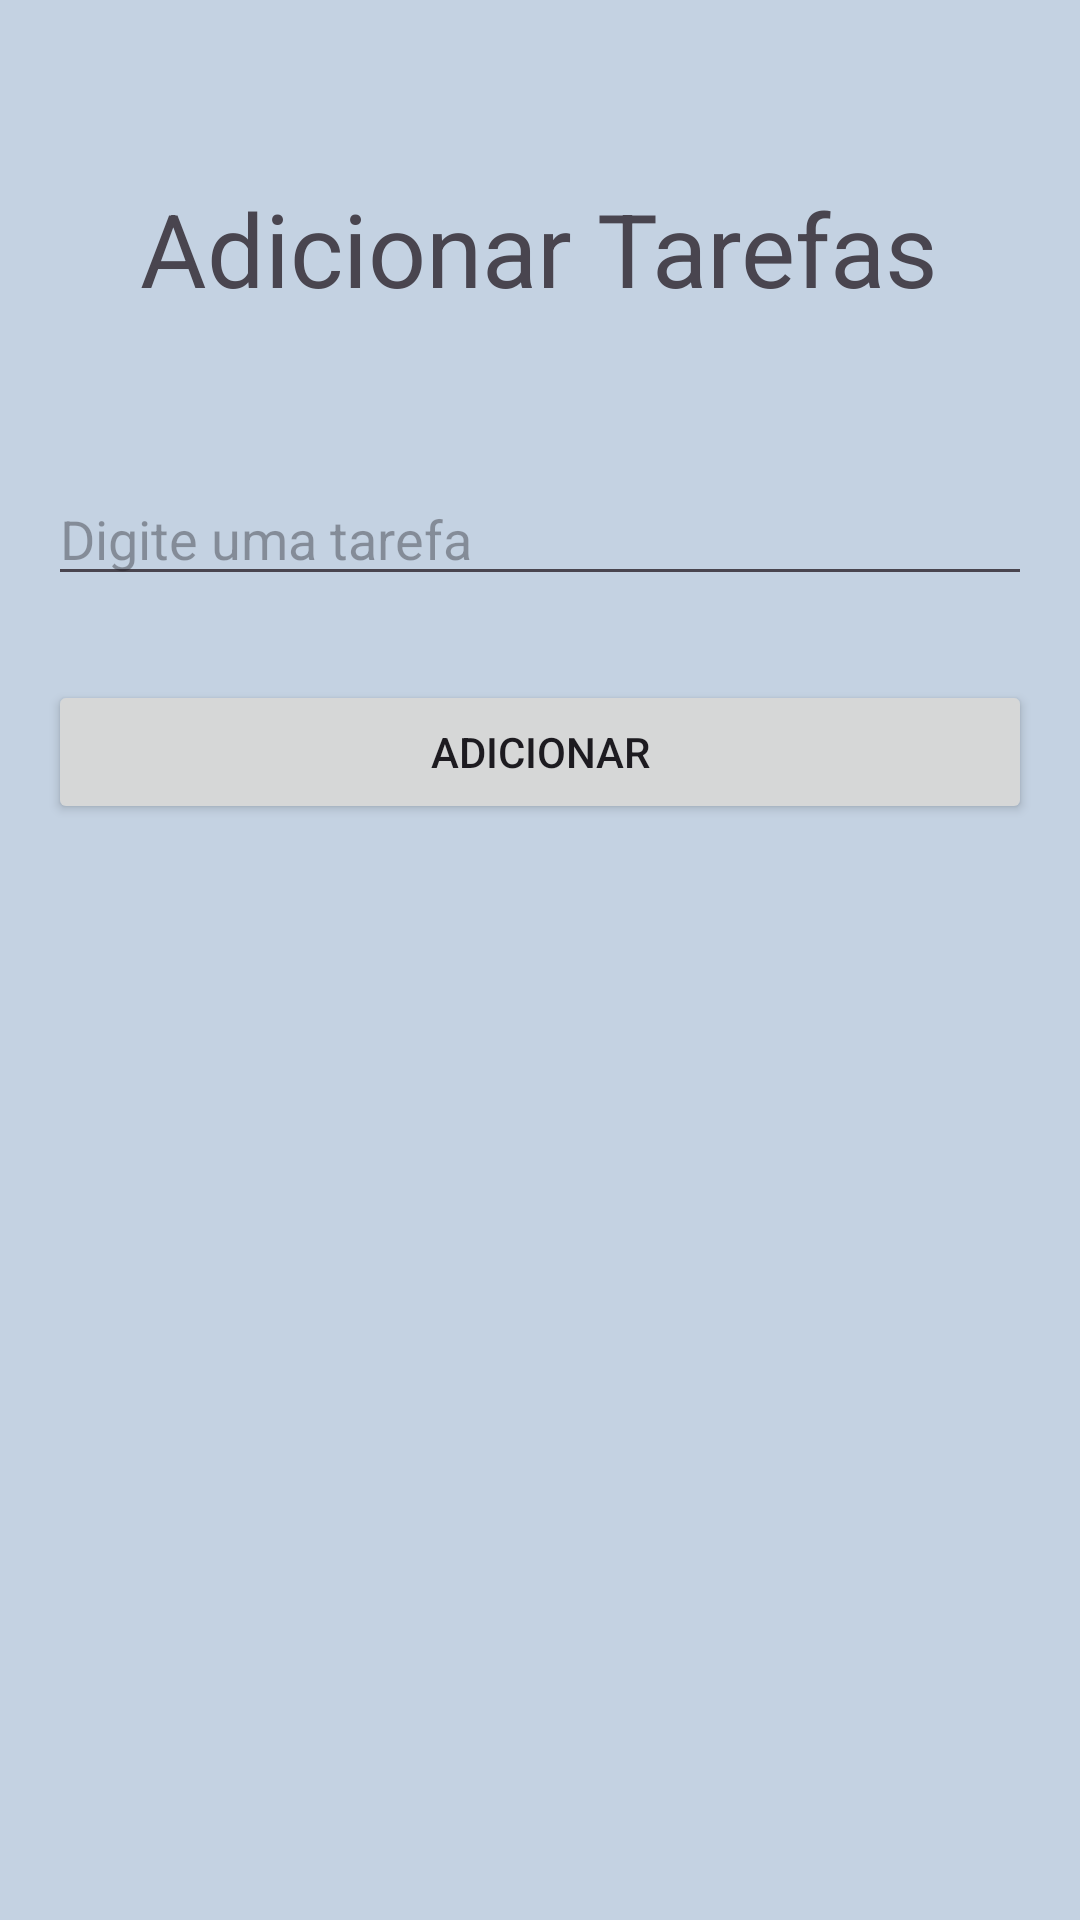

Write the Android layout XML for this screen, with the resource values it uses.
<!-- AndroidManifest.xml: application theme Theme.ListaDeTarefas -->
<!-- res/layout/activity_adicionar.xml -->
<?xml version="1.0" encoding="utf-8"?>
<androidx.constraintlayout.widget.ConstraintLayout xmlns:android="http://schemas.android.com/apk/res/android"
    xmlns:app="http://schemas.android.com/apk/res-auto"
    xmlns:tools="http://schemas.android.com/tools"
    android:layout_width="match_parent"
    android:layout_height="match_parent"
    android:layout_gravity="center"
    android:foregroundGravity="center"
    android:orientation="vertical"
    app:layoutDescription="@xml/activity_adicionar_scene"
    tools:context=".AdicionarActivity">

    <TextView
        android:id="@+id/textView"
        android:layout_width="wrap_content"
        android:layout_height="wrap_content"
        android:layout_marginTop="60dp"
        android:text="Adicionar Tarefas"
        android:textAlignment="center"
        android:textSize="34sp"
        app:layout_constraintEnd_toEndOf="parent"
        app:layout_constraintHorizontal_bias="0.498"
        app:layout_constraintStart_toStartOf="parent"
        app:layout_constraintTop_toTopOf="parent" />

    <Button
        android:id="@+id/btnAdcionar"
        android:layout_width="0dp"
        android:layout_height="wrap_content"
        android:layout_marginStart="16dp"
        android:layout_marginTop="28dp"
        android:layout_marginEnd="16dp"
        android:text="Adicionar"
        app:layout_constraintEnd_toEndOf="parent"
        app:layout_constraintHorizontal_bias="0.0"
        app:layout_constraintStart_toStartOf="parent"
        app:layout_constraintTop_toBottomOf="@+id/edtAdicionar" />

    <EditText
        android:id="@+id/edtAdicionar"
        android:layout_width="0dp"
        android:layout_height="wrap_content"
        android:layout_marginStart="16dp"
        android:layout_marginTop="52dp"
        android:layout_marginEnd="16dp"
        android:ems="10"
        android:hint="Digite uma tarefa"
        android:inputType="text"
        app:layout_constraintEnd_toEndOf="parent"
        app:layout_constraintHorizontal_bias="1.0"
        app:layout_constraintStart_toStartOf="parent"
        app:layout_constraintTop_toBottomOf="@+id/textView" />

</androidx.constraintlayout.widget.ConstraintLayout>
<!-- resources referenced by this layout -->
<resources>
  <style name="Theme.ListaDeTarefas" parent="Base.Theme.ListaDeTarefas" />
  <style name="Base.Theme.ListaDeTarefas" parent="Theme.Material3.DayNight">
  
          <item name="colorPrimary">@color/blue_black</item>
          <item name="colorPrimaryVariant">@color/blue_grey</item>
  
          <item name="colorSecondary">@color/glass_white</item>
          <item name="colorSecondaryVariant">@color/white</item>
  
          <item name="android:windowBackground">@color/background</item>
  
          <item name="floatingActionButtonPrimaryStyle">@color/blue_black</item>
          <item name="floatingActionButtonSecondaryStyle">@color/blue_grey</item>
      </style>
  <color name="blue_black">#124c81</color>
  <color name="blue_grey">#4e6190</color>
  <color name="glass_white">#99a8bb</color>
  <color name="white">#D1E2E5</color>
  <color name="background">#C4D2E2</color>
</resources>
